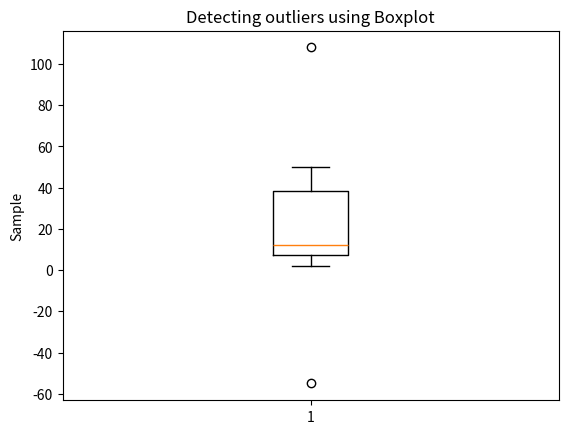

This figure's Python source:
# Import libraries
import pandas as pd
import matplotlib.pyplot as plt

sample = [12,11,4,2,32,12,45,32, 50,-55,108]
#plt.figure(figsize=(10, 10))

# creating the box plot

plt.boxplot(sample,vert=True)
plt.ylabel('Sample')
#plt.boxplot(sample,vert=False)
#plt.xlabel('Sample')
plt.title("Detecting outliers using Boxplot")

# showing ploting
plt.show()